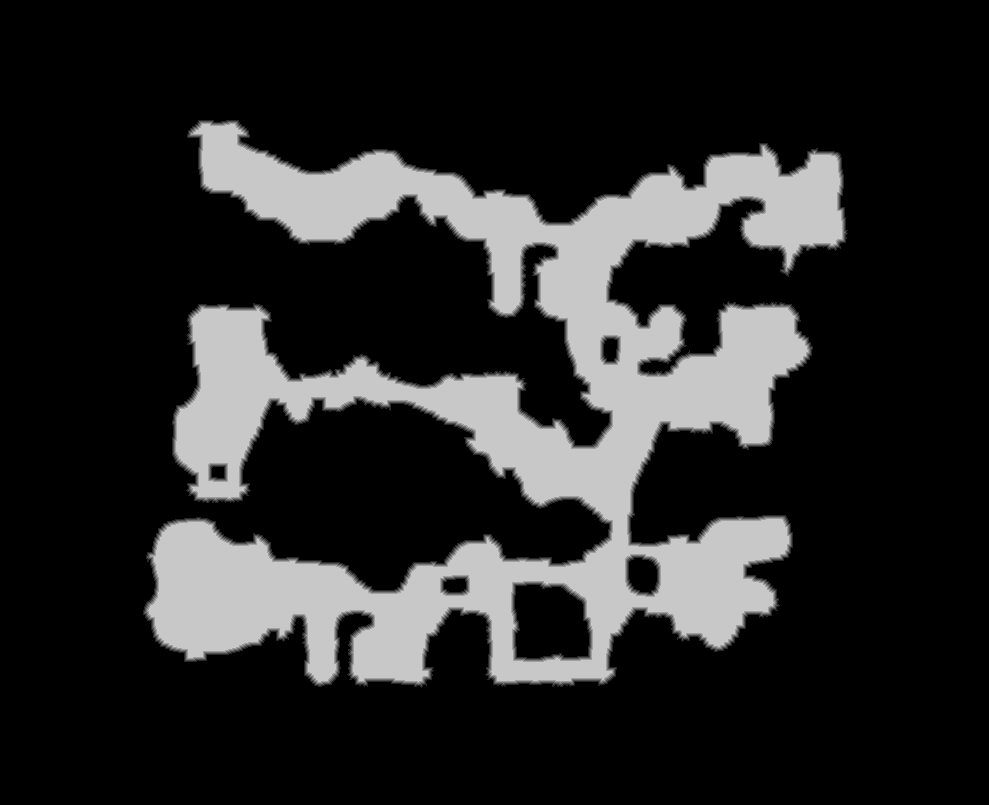

Source data for this figure (header and first rows):
source	tdt_hull ranged
truth	truth_5c100ee13f0.tsv
width	989
height	805
nibble	0	620197
nibble	1	9088
nibble	2	8814
nibble	3	8727
nibble	4	8679
nibble	5	140640
